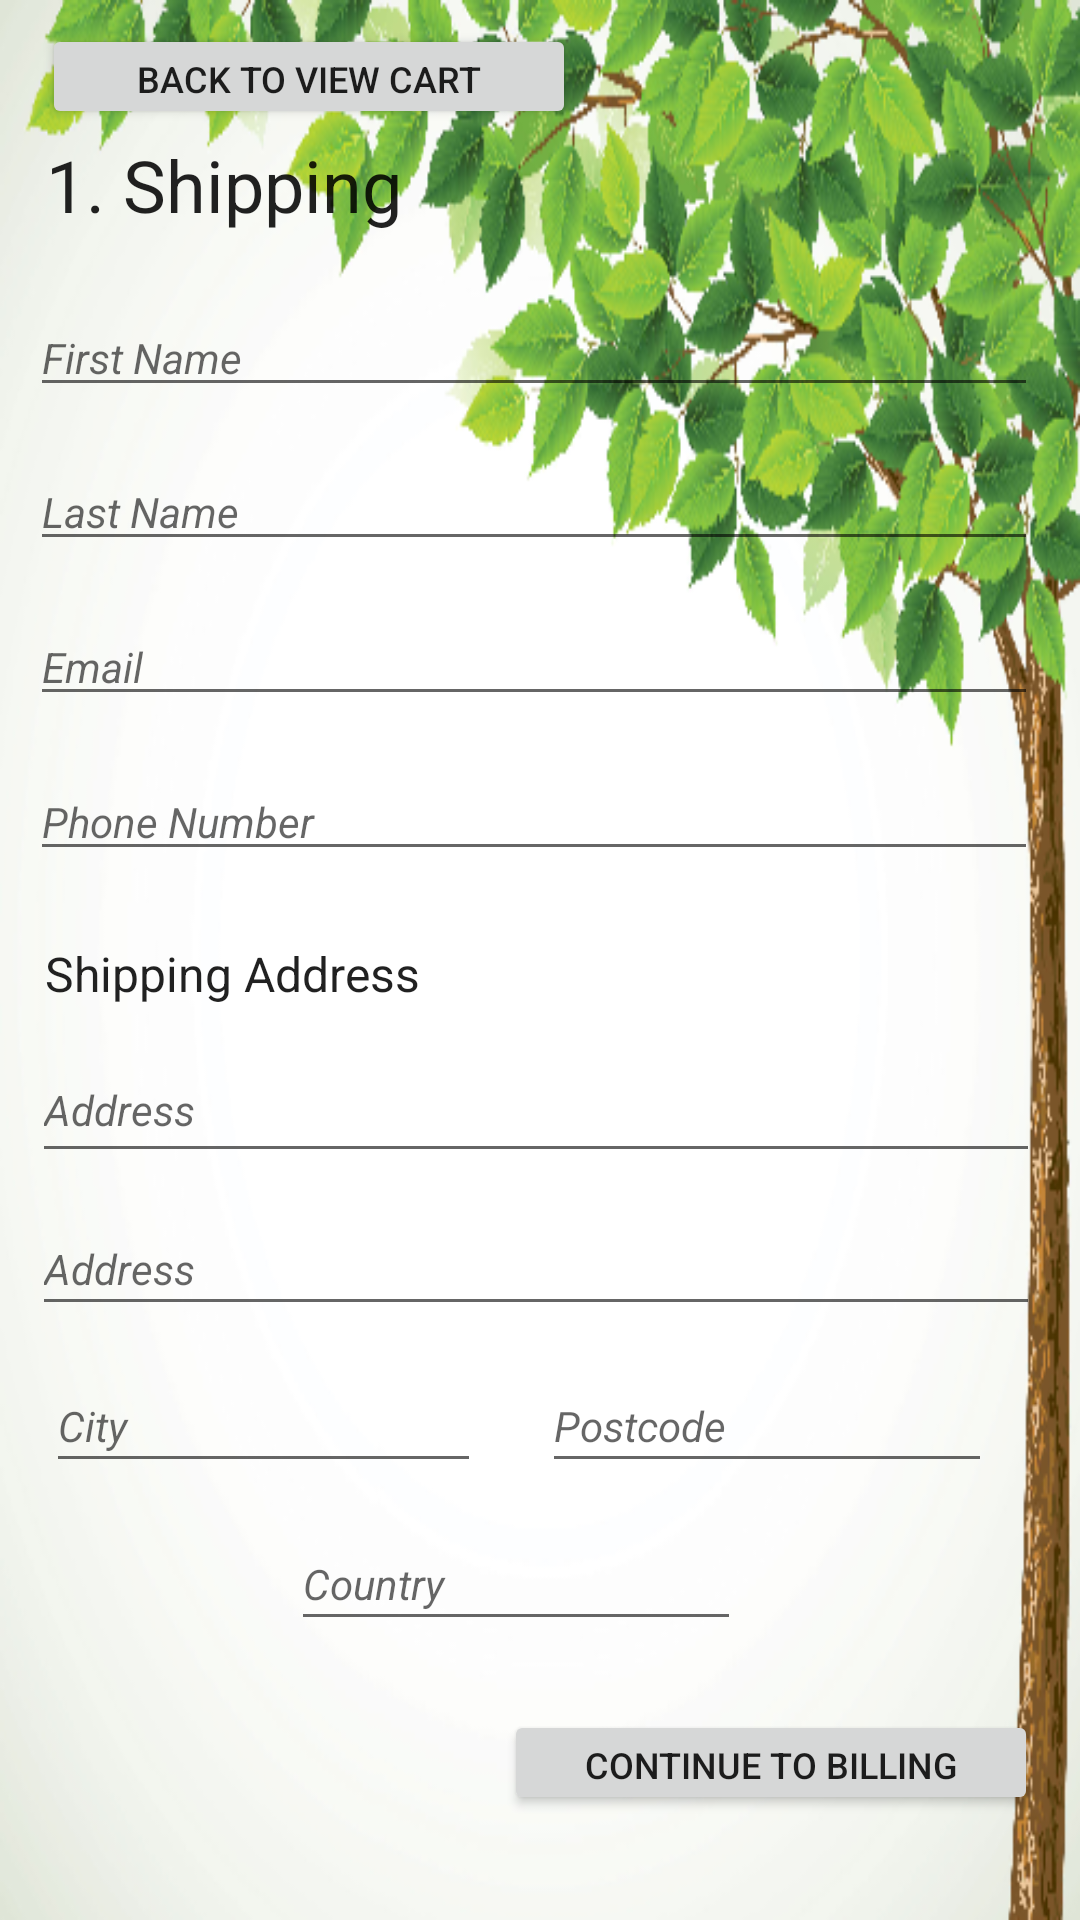

Android layout source for this screen:
<!-- AndroidManifest.xml: application theme AppTheme -->
<!-- res/layout/activity_shipping.xml -->
<?xml version="1.0" encoding="utf-8"?>
<android.support.constraint.ConstraintLayout
    xmlns:android="http://schemas.android.com/apk/res/android"
    xmlns:app="http://schemas.android.com/apk/res-auto"
    xmlns:tools="http://schemas.android.com/tools"
    android:layout_width="match_parent"
    android:background="@drawable/background"
    android:layout_height="match_parent"
    tools:context="com.plantatree.plantatree.Pay_Shipping">

    <Button
        android:id="@+id/backToViewCart"
        android:layout_width="178dp"
        android:layout_height="35dp"
        android:layout_marginBottom="8dp"
        android:layout_marginEnd="8dp"
        android:layout_marginTop="8dp"
        android:text="Back to View Cart"
        android:textSize="12sp"
        app:layout_constraintBottom_toBottomOf="parent"
        app:layout_constraintEnd_toEndOf="parent"
        app:layout_constraintHorizontal_bias="0.08"
        app:layout_constraintStart_toStartOf="parent"
        app:layout_constraintTop_toTopOf="parent"
        app:layout_constraintVertical_bias="0.0"
        tools:text="Back to view cart" />

    <Button
        android:id="@+id/continueToBilling"
        android:layout_width="178dp"
        android:layout_height="35dp"
        android:layout_marginBottom="8dp"
        android:layout_marginEnd="14dp"
        android:layout_marginTop="8dp"
        android:text="Continue to Billing"
        android:textSize="12sp"
        app:layout_constraintBottom_toBottomOf="parent"
        app:layout_constraintEnd_toEndOf="parent"
        app:layout_constraintHorizontal_bias="1.0"
        app:layout_constraintStart_toStartOf="parent"
        app:layout_constraintTop_toTopOf="parent"
        app:layout_constraintVertical_bias="0.954"
        tools:text="Continue to Billing" />

    <TextView
        android:id="@+id/shipping"
        android:layout_width="wrap_content"
        android:layout_height="35dp"
        android:layout_marginBottom="8dp"
        android:layout_marginEnd="8dp"
        android:layout_marginStart="8dp"
        android:text="1. Shipping"
        android:textAppearance="@style/TextAppearance.AppCompat.Body1"
        android:textSize="24sp"
        app:layout_constraintBottom_toBottomOf="parent"
        app:layout_constraintEnd_toEndOf="parent"
        app:layout_constraintHorizontal_bias="0.032"
        app:layout_constraintStart_toStartOf="parent"
        app:layout_constraintTop_toTopOf="parent"
        app:layout_constraintVertical_bias="0.076"
        tools:text="1. Shipping" />

    <TextView
        android:id="@+id/ShippingAddress"
        android:layout_width="wrap_content"
        android:layout_height="26dp"
        android:layout_marginBottom="8dp"
        android:layout_marginEnd="8dp"
        android:layout_marginStart="8dp"
        android:layout_marginTop="8dp"
        android:text="Shipping Address"
        android:textAllCaps="false"
        android:textAppearance="@style/TextAppearance.AppCompat.Body1"
        android:textSize="16sp"
        app:layout_constraintBottom_toBottomOf="parent"
        app:layout_constraintEnd_toEndOf="parent"
        app:layout_constraintHorizontal_bias="0.032"
        app:layout_constraintStart_toStartOf="parent"
        app:layout_constraintTop_toTopOf="parent"
        app:layout_constraintVertical_bias="0.511"
        tools:text="Shipping Address:" />

    <EditText
        android:id="@+id/firstName"
        android:layout_width="336dp"
        android:layout_height="wrap_content"
        android:layout_marginStart="8dp"
        android:layout_marginTop="8dp"
        android:layout_marginEnd="8dp"
        android:layout_marginBottom="8dp"
        android:autofillHints=""
        android:ems="10"
        android:hint="First Name"
        android:inputType="textPersonName"
        android:text=""
        android:textSize="14sp"
        android:textStyle="italic"
        app:layout_constraintBottom_toBottomOf="parent"
        app:layout_constraintEnd_toEndOf="parent"
        app:layout_constraintHorizontal_bias="0.25"
        app:layout_constraintStart_toStartOf="parent"
        app:layout_constraintTop_toTopOf="parent"
        app:layout_constraintVertical_bias="0.156" />


    <EditText
        android:id="@+id/lastName"
        android:layout_width="336dp"
        android:layout_height="wrap_content"
        android:layout_marginBottom="8dp"
        android:layout_marginEnd="8dp"
        android:layout_marginStart="8dp"
        android:layout_marginTop="8dp"
        android:autofillHints=""
        android:ems="10"
        android:hint="Last Name"
        android:inputType="textPersonName"
        android:textSize="14sp"
        android:textStyle="italic"
        app:layout_constraintBottom_toBottomOf="parent"
        app:layout_constraintEnd_toEndOf="parent"
        app:layout_constraintHorizontal_bias="0.25"
        app:layout_constraintStart_toStartOf="parent"
        app:layout_constraintTop_toTopOf="parent"
        app:layout_constraintVertical_bias="0.243" />

    <EditText
        android:id="@+id/email"
        android:layout_width="336dp"
        android:layout_height="wrap_content"
        android:layout_marginBottom="8dp"
        android:layout_marginEnd="8dp"
        android:layout_marginStart="8dp"
        android:layout_marginTop="8dp"
        android:autofillHints=""
        android:ems="10"
        android:hint="Email"
        android:inputType="textEmailAddress"
        android:textSize="14sp"
        android:textStyle="italic"
        app:layout_constraintBottom_toBottomOf="parent"
        app:layout_constraintEnd_toEndOf="parent"
        app:layout_constraintHorizontal_bias="0.25"
        app:layout_constraintStart_toStartOf="parent"
        app:layout_constraintTop_toTopOf="parent"
        app:layout_constraintVertical_bias="0.331" />

    <EditText
        android:id="@+id/shippingPhone"
        android:layout_width="336dp"
        android:layout_height="wrap_content"
        android:layout_marginBottom="8dp"
        android:layout_marginEnd="8dp"
        android:layout_marginStart="8dp"
        android:layout_marginTop="8dp"
        android:ems="10"
        android:hint="Phone Number"
        android:importantForAutofill="no"
        android:inputType="phone"
        android:textSize="14sp"
        android:textStyle="italic"
        app:layout_constraintBottom_toBottomOf="parent"
        app:layout_constraintEnd_toEndOf="parent"
        app:layout_constraintHorizontal_bias="0.25"
        app:layout_constraintStart_toStartOf="parent"
        app:layout_constraintTop_toTopOf="parent"
        app:layout_constraintVertical_bias="0.419" />


    <EditText
        android:id="@+id/addressLine1"
        android:layout_width="336dp"
        android:layout_height="45dp"
        android:layout_marginBottom="8dp"
        android:layout_marginEnd="5dp"
        android:layout_marginStart="8dp"
        android:layout_marginTop="8dp"
        android:ems="10"
        android:hint="Address"
        android:importantForAutofill="no"
        android:inputType="textPostalAddress"
        android:textSize="14sp"
        android:textStyle="italic"
        app:layout_constraintBottom_toBottomOf="parent"
        app:layout_constraintEnd_toEndOf="parent"
        app:layout_constraintHorizontal_bias="0.25"
        app:layout_constraintStart_toStartOf="parent"
        app:layout_constraintTop_toTopOf="parent"
        app:layout_constraintVertical_bias="0.584" />

    <EditText
        android:id="@+id/addressLine2"
        android:layout_width="336dp"
        android:layout_height="41dp"
        android:layout_marginBottom="8dp"
        android:layout_marginEnd="5dp"
        android:layout_marginStart="8dp"
        android:layout_marginTop="8dp"
        android:ems="10"
        android:hint="Address"
        android:importantForAutofill="no"
        android:inputType="textPostalAddress"
        android:textSize="14sp"
        android:textStyle="italic"
        app:layout_constraintBottom_toBottomOf="parent"
        app:layout_constraintEnd_toEndOf="parent"
        app:layout_constraintHorizontal_bias="0.257"
        app:layout_constraintStart_toStartOf="parent"
        app:layout_constraintTop_toTopOf="parent"
        app:layout_constraintVertical_bias="0.674" />

    <EditText
        android:id="@+id/cityTown"
        android:layout_width="145dp"
        android:layout_height="41dp"
        android:layout_marginBottom="8dp"
        android:layout_marginEnd="5dp"
        android:layout_marginStart="8dp"
        android:layout_marginTop="8dp"
        android:ems="10"
        android:hint="City"
        android:importantForAutofill="no"
        android:inputType="text"
        android:textSize="14sp"
        android:textStyle="italic"
        app:layout_constraintBottom_toBottomOf="parent"
        app:layout_constraintEnd_toEndOf="parent"
        app:layout_constraintHorizontal_bias="0.036"
        app:layout_constraintStart_toStartOf="parent"
        app:layout_constraintTop_toTopOf="parent"
        app:layout_constraintVertical_bias="0.764" />

    <EditText
        android:id="@+id/country"
        android:layout_width="150dp"
        android:layout_height="41dp"
        android:layout_marginBottom="8dp"
        android:layout_marginEnd="5dp"
        android:layout_marginStart="8dp"
        android:layout_marginTop="8dp"
        android:ems="10"
        android:hint="Country"
        android:importantForAutofill="no"
        android:inputType="text"
        android:textSize="14sp"
        android:textStyle="italic"
        app:layout_constraintBottom_toBottomOf="parent"
        app:layout_constraintEnd_toEndOf="parent"
        app:layout_constraintHorizontal_bias="0.452"
        app:layout_constraintStart_toStartOf="parent"
        app:layout_constraintTop_toTopOf="parent"
        app:layout_constraintVertical_bias="0.854" />

    <EditText
        android:id="@+id/postCode"
        android:layout_width="150dp"
        android:layout_height="41dp"
        android:layout_marginBottom="8dp"
        android:layout_marginEnd="5dp"
        android:layout_marginStart="8dp"
        android:layout_marginTop="8dp"
        android:ems="10"
        android:hint="Postcode"
        android:importantForAutofill="no"
        android:inputType="number"
        android:textSize="14sp"
        android:textStyle="italic"
        app:layout_constraintBottom_toBottomOf="parent"
        app:layout_constraintEnd_toEndOf="parent"
        app:layout_constraintHorizontal_bias="0.877"
        app:layout_constraintStart_toStartOf="parent"
        app:layout_constraintTop_toTopOf="parent"
        app:layout_constraintVertical_bias="0.764" />

</android.support.constraint.ConstraintLayout>
<!-- resources referenced by this layout -->
<resources>
  <!-- drawable background: png bitmap (drawable, 200827 bytes) -->
  <style name="AppTheme" parent="Theme.AppCompat.Light.DarkActionBar">
  
          <item name="colorPrimary">@color/colorPrimary</item>
          <item name="colorPrimaryDark">@color/colorPrimaryDark</item>
          <item name="colorAccent">@color/colorAccent</item>
      </style>
  <color name="colorPrimary">#90C742</color>
  <color name="colorPrimaryDark">#000</color>
  <color name="colorAccent">#0D6DC1</color>
</resources>
